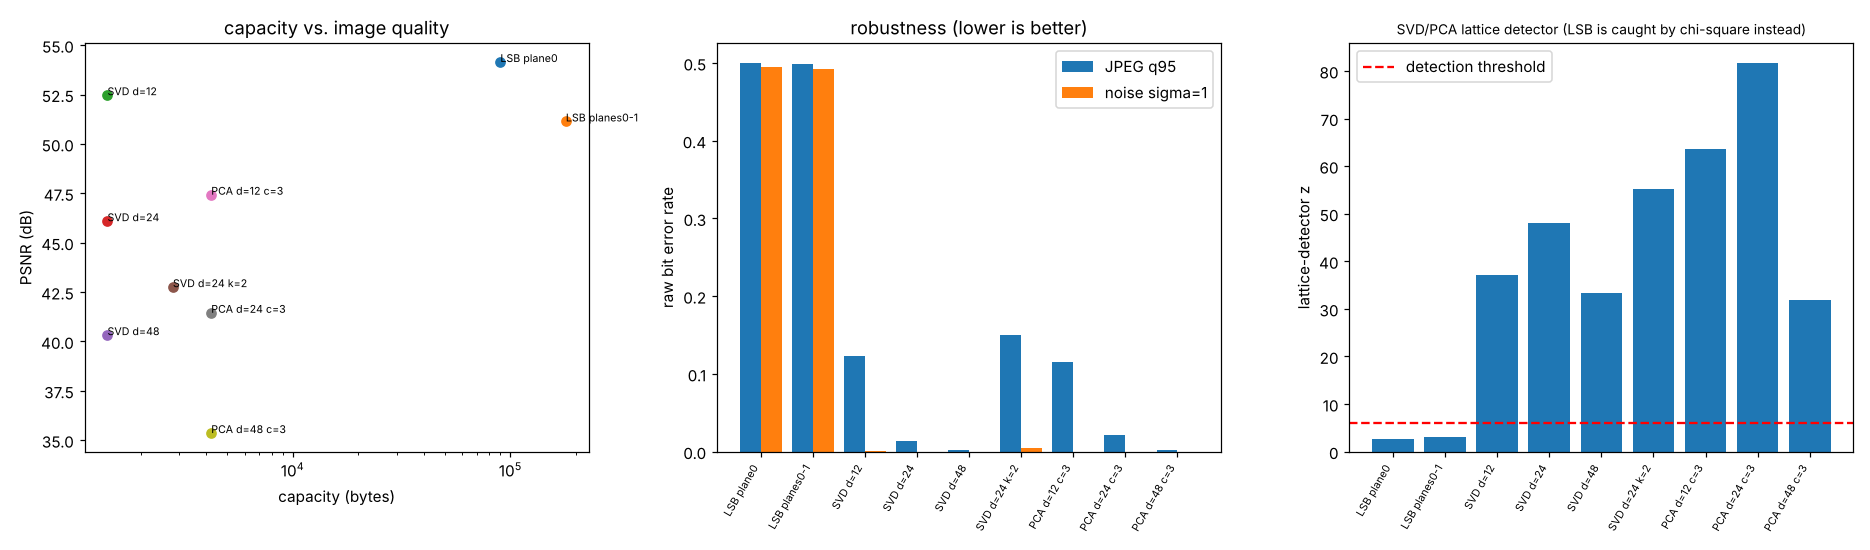

The file beside this chart, header and first rows:
config, payload_bytes, capacity_bytes, psnr_db, roundtrip_ok, svd_z, pca_z, chi_p, flagged, BER_jpeg95, BER_jpeg75, BER_noise_sigma1
LSB plane0, 44988, 90000, 54.15, True, 2.5, 2.7, 1.0, SUSPICIOUS, 0.5002, 0.4988, 0.4944
LSB planes0-1, 89988, 180000, 51.14, True, 2.6, 3.0, 1.0, SUSPICIOUS, 0.4991, 0.4994, 0.4928
SVD d=12, 595, 1406, 52.47, True, 37.1, 25.8, 0.0, SUSPICIOUS, 0.1229, 0.3944, 0.0009
SVD d=24, 595, 1406, 46.09, True, 48.0, 41.8, 0.0, SUSPICIOUS, 0.0142, 0.1392, 0.0
SVD d=48, 595, 1406, 40.32, True, 33.4, 26.0, 0.0, SUSPICIOUS, 0.0016, 0.0205, 0.0
SVD d=24 k=2, 1218, 2812, 42.75, True, 55.2, 45.3, 0.0, SUSPICIOUS, 0.1505, 0.2657, 0.0045
PCA d=12 c=3, 1825, 4218, 47.43, True, 38.7, 63.6, 0.0, SUSPICIOUS, 0.1151, 0.3799, 0.0
PCA d=24 c=3, 1825, 4218, 41.45, True, 48.5, 81.7, 0.0, SUSPICIOUS, 0.0217, 0.2079, 0.0
PCA d=48 c=3, 1825, 4218, 35.36, True, 28.1, 31.9, 0.0, SUSPICIOUS, 0.0025, 0.0709, 0.0
